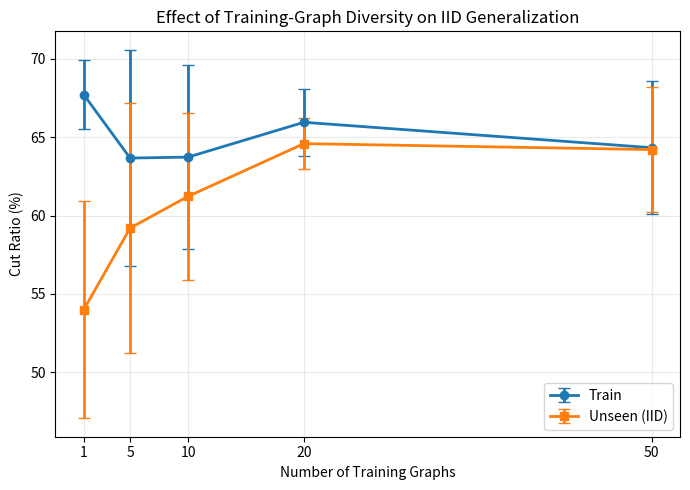

Python code for this plot: (Note: this script raises an exception after producing the figure.)
import numpy as np
import matplotlib.pyplot as plt

# 5-seed, 100k-step results
ntrain = np.array([1, 5, 10, 20, 50])

train_mean = np.array([67.70, 63.66, 63.72, 65.94, 64.32])
train_std  = np.array([2.21, 6.90, 5.88, 2.15, 4.24])

unseen_mean = np.array([54.00, 59.20, 61.22, 64.58, 64.20])
unseen_std  = np.array([6.92, 7.99, 5.31, 1.63, 3.98])

gap_mean = np.array([-13.70, -4.46, -2.50, -1.36, -0.12])
gap_std  = np.array([4.84, 1.87, 1.04, 1.11, 0.96])

# ==========================================================
# Figure 1: Train vs Unseen
# ==========================================================

plt.figure(figsize=(7, 5))

plt.errorbar(
    ntrain,
    train_mean,
    yerr=train_std,
    marker='o',
    capsize=4,
    linewidth=2,
    label='Train'
)

plt.errorbar(
    ntrain,
    unseen_mean,
    yerr=unseen_std,
    marker='s',
    capsize=4,
    linewidth=2,
    label='Unseen (IID)'
)

plt.xlabel('Number of Training Graphs')
plt.ylabel('Cut Ratio (%)')
plt.title('Effect of Training-Graph Diversity on IID Generalization')
plt.xticks(ntrain)
plt.grid(alpha=0.25)
plt.legend()
plt.tight_layout()

plt.savefig(
    'figures/diversity_train_unseen.pdf',
    bbox_inches='tight'
)
plt.savefig(
    'figures/diversity_train_unseen.png',
    dpi=300,
    bbox_inches='tight'
)

plt.close()

# ==========================================================
# Figure 2: Generalization gap
# gap = unseen - train
# ==========================================================

plt.figure(figsize=(7, 5))

plt.errorbar(
    ntrain,
    gap_mean,
    yerr=gap_std,
    marker='o',
    capsize=4,
    linewidth=2
)

plt.axhline(
    0,
    linestyle='--',
    linewidth=1
)

plt.xlabel('Number of Training Graphs')
plt.ylabel('Generalization Gap (percentage points)')
plt.title('Train–Unseen Generalization Gap')
plt.xticks(ntrain)
plt.grid(alpha=0.25)
plt.tight_layout()

plt.savefig(
    'figures/diversity_gap.pdf',
    bbox_inches='tight'
)
plt.savefig(
    'figures/diversity_gap.png',
    dpi=300,
    bbox_inches='tight'
)

plt.close()

print("Saved:")
print(" figures/diversity_train_unseen.pdf")
print(" figures/diversity_train_unseen.png")
print(" figures/diversity_gap.pdf")
print(" figures/diversity_gap.png")
